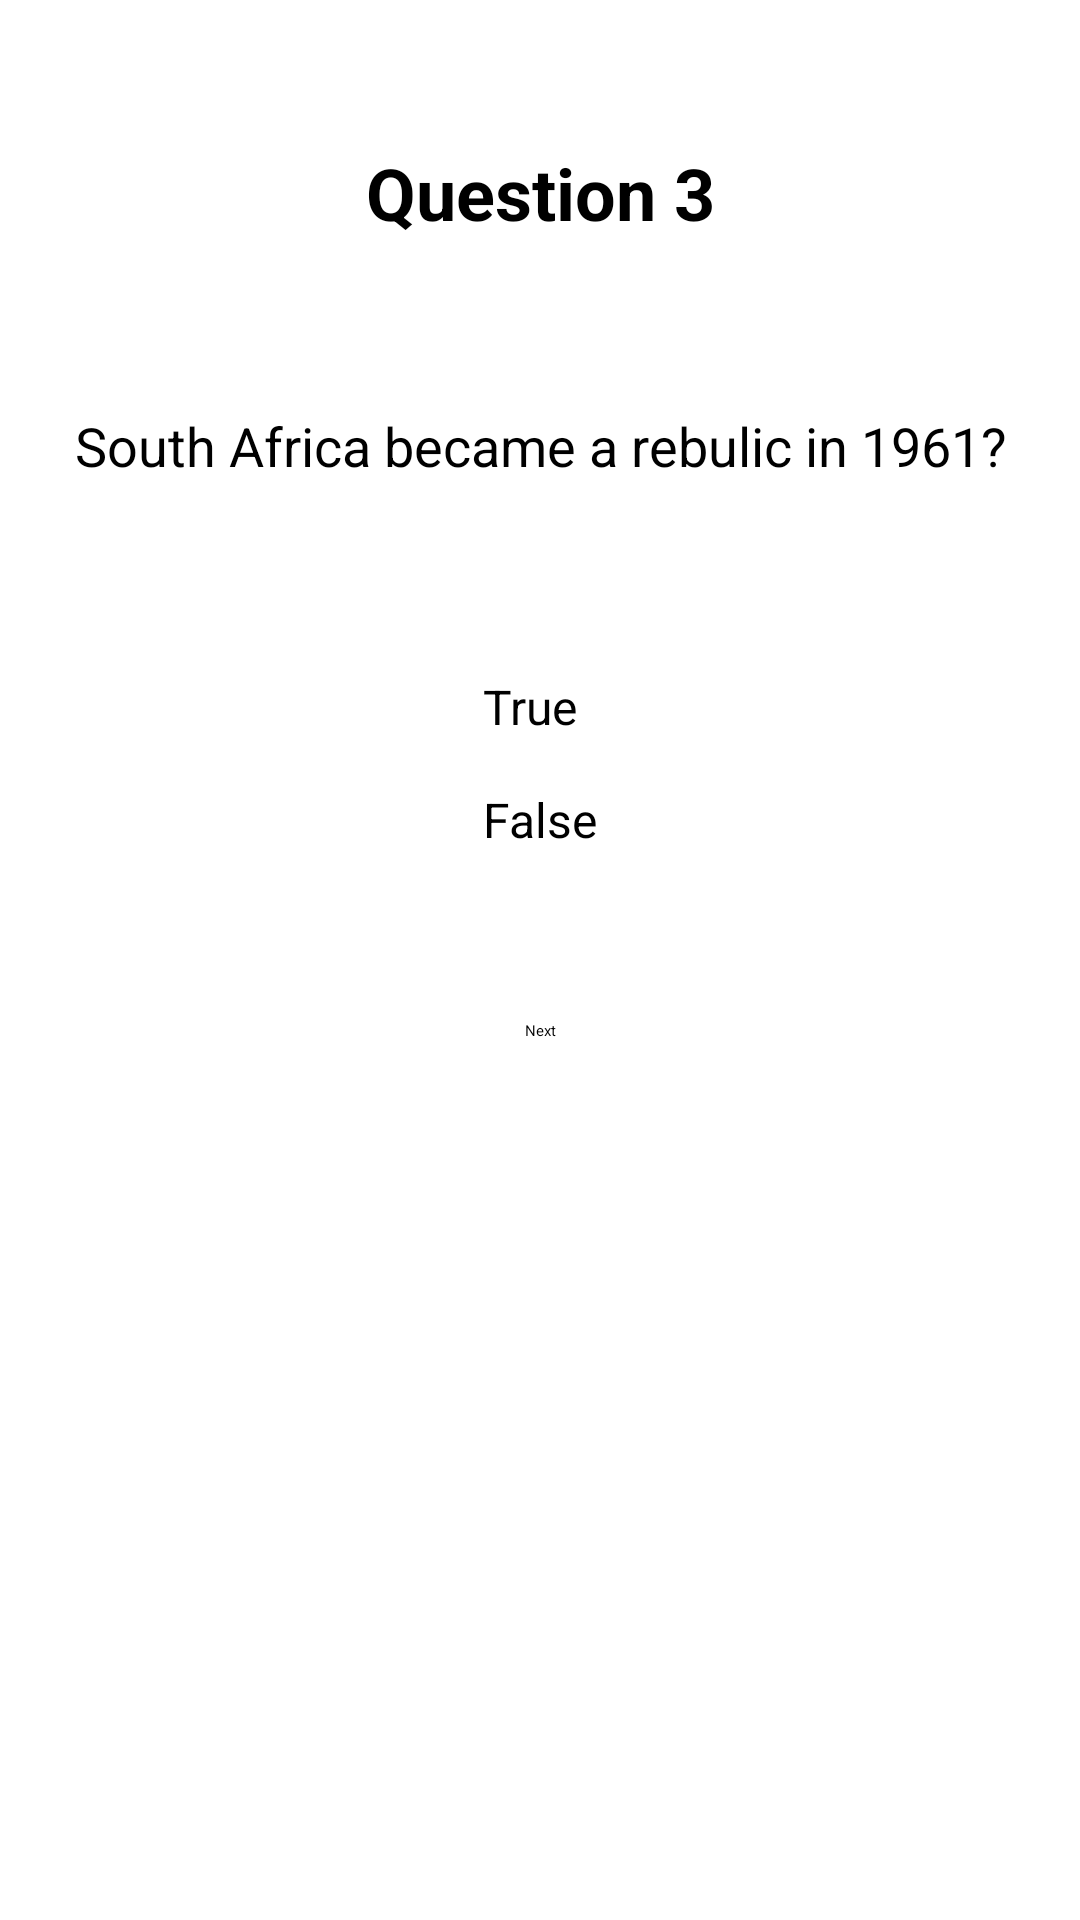

Produce the Android XML layout that renders to this screen, including the resource entries it uses.
<!-- AndroidManifest.xml: application theme Theme.TrueFalseQuiz -->
<!-- res/layout/question_three.xml -->
<?xml version="1.0" encoding="utf-8"?>
<androidx.constraintlayout.widget.ConstraintLayout xmlns:android="http://schemas.android.com/apk/res/android"
    xmlns:app="http://schemas.android.com/apk/res-auto"
    xmlns:tools="http://schemas.android.com/tools"
    android:layout_width="match_parent"
    android:layout_height="match_parent"
    tools:context=".QuestionThreeActivity">

    <TextView
        android:id="@+id/questionNumberTextView"
        android:layout_width="wrap_content"
        android:layout_height="wrap_content"
        android:layout_marginTop="48dp"
        android:text="Question 3"
        android:textSize="24sp"
        android:textStyle="bold"
        app:layout_constraintEnd_toEndOf="parent"
        app:layout_constraintStart_toStartOf="parent"
        app:layout_constraintTop_toTopOf="parent" />

    <TextView
        android:id="@+id/questionTextView"
        android:layout_width="match_parent"
        android:layout_height="wrap_content"
        android:layout_marginTop="32dp"
        android:gravity="center"
        android:padding="24dp"
        android:text="South Africa became a rebulic in 1961?"
        android:textSize="18sp"
        app:layout_constraintEnd_toEndOf="parent"
        app:layout_constraintStart_toStartOf="parent"
        app:layout_constraintTop_toBottomOf="@id/questionNumberTextView" />

    <RadioGroup
        android:id="@+id/answerRadioGroup"
        android:layout_width="wrap_content"
        android:layout_height="wrap_content"
        android:layout_marginTop="32dp"
        app:layout_constraintEnd_toEndOf="parent"
        app:layout_constraintStart_toStartOf="parent"
        app:layout_constraintTop_toBottomOf="@id/questionTextView">

        <RadioButton
            android:id="@+id/trueRadioButton"
            android:layout_width="wrap_content"
            android:layout_height="wrap_content"
            android:padding="8dp"
            android:text="True"
            android:textSize="16sp" />

        <RadioButton
            android:id="@+id/falseRadioButton"
            android:layout_width="wrap_content"
            android:layout_height="wrap_content"
            android:padding="8dp"
            android:text="False"
            android:textSize="16sp" />
    </RadioGroup>

    <Button
        android:id="@+id/nextButton"
        android:layout_width="wrap_content"
        android:layout_height="wrap_content"
        android:layout_marginTop="48dp"
        android:text="Next"
        app:layout_constraintEnd_toEndOf="parent"
        app:layout_constraintStart_toStartOf="parent"
        app:layout_constraintTop_toBottomOf="@id/answerRadioGroup" />

</androidx.constraintlayout.widget.ConstraintLayout>
<!-- resources referenced by this layout -->
<resources>

</resources>
